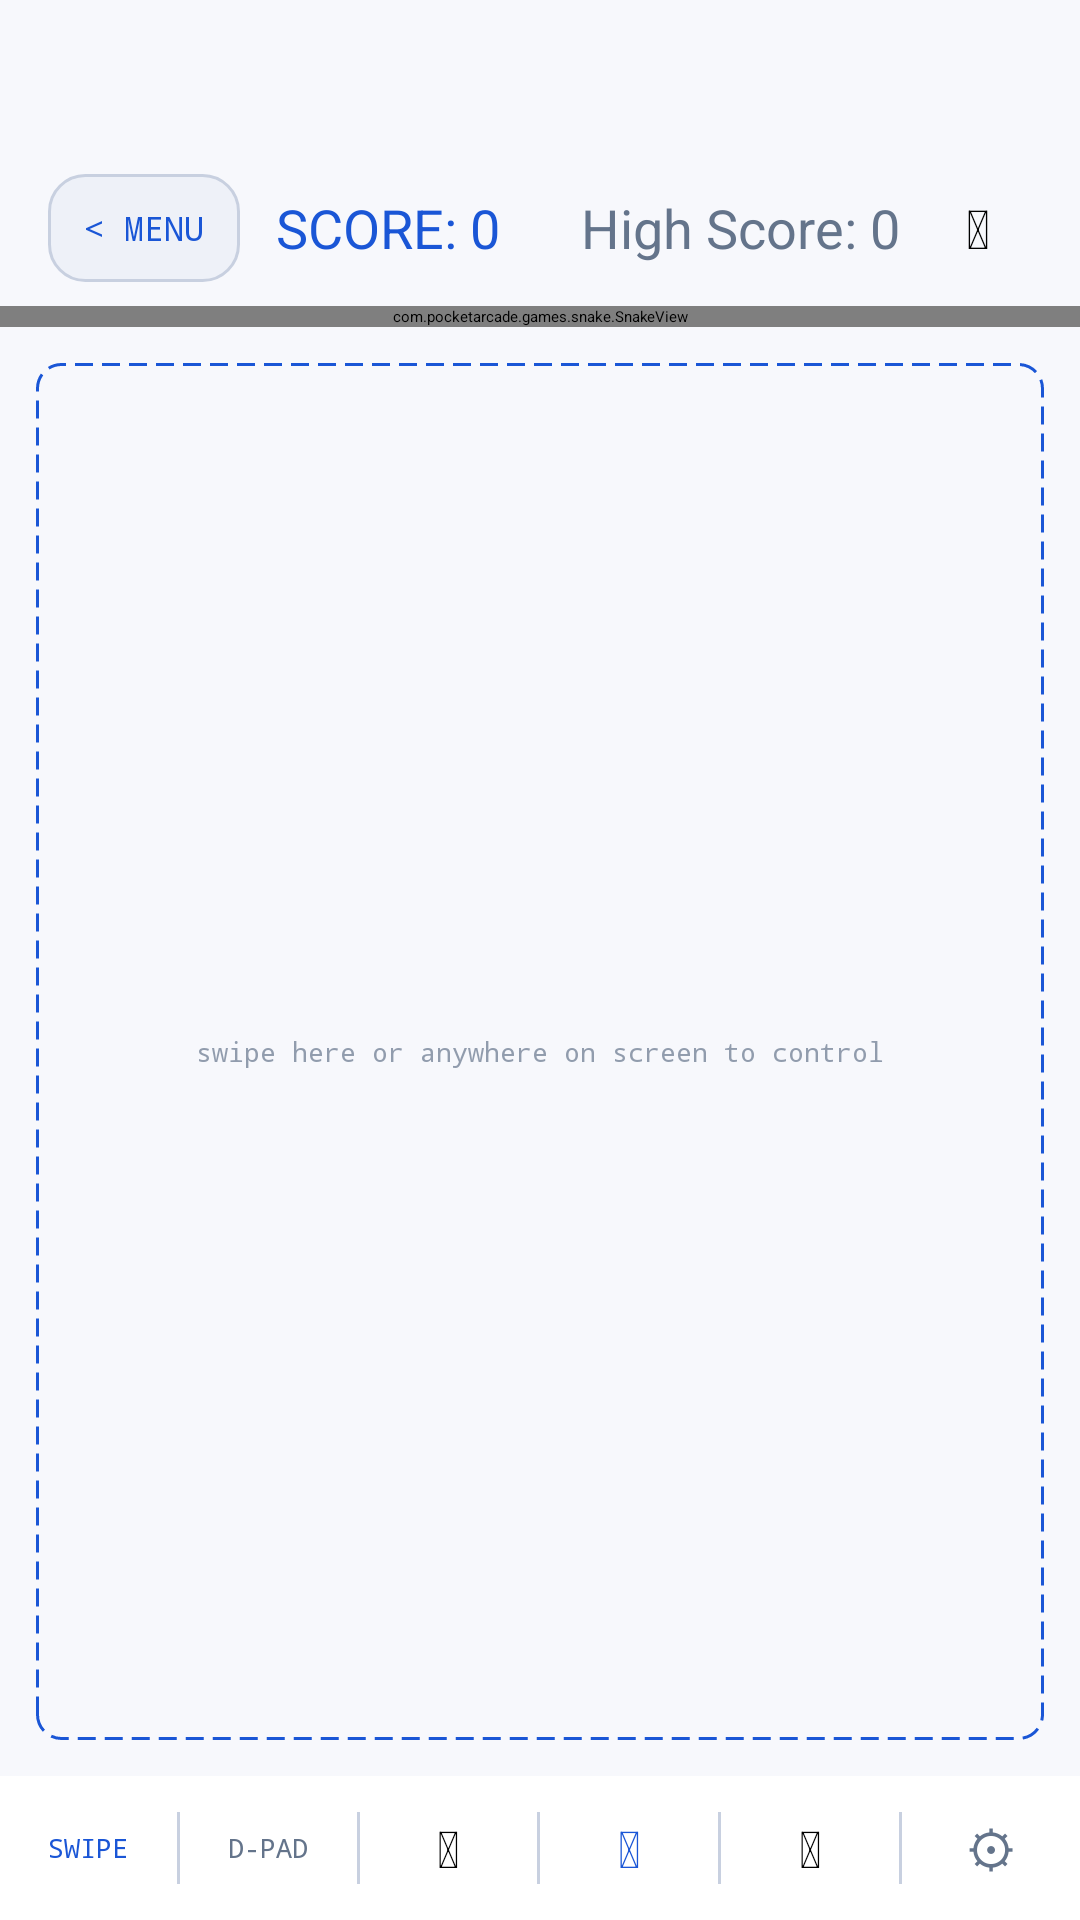

Android layout source for this screen:
<!-- AndroidManifest.xml: application theme Theme.PixelParlor -->
<!-- res/layout/activity_snake.xml -->
<?xml version="1.0" encoding="utf-8"?>
<LinearLayout xmlns:android="http://schemas.android.com/apk/res/android"
    android:layout_width="match_parent"
    android:layout_height="match_parent"
    android:background="@color/bg"
    android:orientation="vertical">

    
    <FrameLayout
        android:id="@+id/adContainer"
        android:layout_width="match_parent"
        android:layout_height="50dp"
        android:background="@drawable/bg_ad_banner" />

    
    <LinearLayout
        android:layout_width="match_parent"
        android:layout_height="wrap_content"
        android:orientation="horizontal"
        android:paddingHorizontal="16dp"
        android:paddingVertical="8dp">

        <TextView
            android:id="@+id/btnBack"
            android:layout_width="wrap_content"
            android:layout_height="36dp"
            android:text="&lt; MENU"
            android:textColor="@color/accent_blue"
            android:textSize="11sp"
            android:fontFamily="monospace"
            android:gravity="center"
            android:paddingHorizontal="12dp"
            android:background="@drawable/bg_game_tile"
            android:clickable="true"
            android:focusable="true"
            android:layout_marginEnd="12dp"
            android:layout_gravity="center_vertical" />

        <TextView
            android:id="@+id/tvScore"
            android:layout_width="0dp"
            android:layout_height="wrap_content"
            android:layout_weight="1"
            android:text="SCORE: 0"
            android:textColor="@color/accent_blue"
            android:textSize="18sp"
            android:fontFamily="sans-serif" />

        <TextView
            android:id="@+id/tvHighScore"
            android:layout_width="wrap_content"
            android:layout_height="wrap_content"
            android:text="High Score: 0"
            android:textColor="@color/muted"
            android:textSize="18sp"
            android:fontFamily="sans-serif" />

        <TextView
            android:id="@+id/btnLeaderboard"
            android:layout_width="36dp"
            android:layout_height="36dp"
            android:layout_marginStart="8dp"
            android:text="&#127942;"
            android:textSize="18sp"
            android:gravity="center"
            android:clickable="true"
            android:focusable="true" />
    </LinearLayout>

    
    <FrameLayout
        android:id="@+id/gameWrapper"
        android:layout_width="match_parent"
        android:layout_height="wrap_content">

        <com.pocketarcade.games.snake.SnakeView
            android:id="@+id/snakeView"
            android:layout_width="match_parent"
            android:layout_height="wrap_content" />

        <Button
            android:id="@+id/btnRestart"
            android:layout_width="160dp"
            android:layout_height="48dp"
            android:layout_gravity="bottom|center_horizontal"
            android:layout_marginBottom="16dp"
            android:text="RESTART"
            android:fontFamily="monospace"
            android:textSize="14sp"
            android:textAllCaps="false"
            android:background="@drawable/bg_restart_btn"
            android:textColor="@android:color/white"
            android:visibility="gone" />
    </FrameLayout>

    
    <FrameLayout
        android:id="@+id/controlZone"
        android:layout_width="match_parent"
        android:layout_height="0dp"
        android:layout_weight="1">

        
        <FrameLayout
            android:id="@+id/swipeZoneContainer"
            android:layout_width="match_parent"
            android:layout_height="match_parent"
            android:layout_margin="12dp"
            android:background="@drawable/bg_swipe_zone"
            android:visibility="visible">

            <TextView
                android:layout_width="wrap_content"
                android:layout_height="wrap_content"
                android:layout_gravity="center"
                android:text="swipe here or anywhere on screen to control"
                android:textColor="@color/muted"
                android:textSize="9sp"
                android:fontFamily="monospace"
                android:gravity="center"
                android:alpha="0.7" />
        </FrameLayout>

        
        <com.pocketarcade.games.snake.SnakeDpadZoneView
            android:id="@+id/dpadZone"
            android:layout_width="match_parent"
            android:layout_height="match_parent"
            android:layout_margin="12dp"
            android:clickable="true"
            android:focusable="true"
            android:visibility="gone" />
    </FrameLayout>

    
    <LinearLayout
        android:id="@+id/controlBar"
        android:layout_width="match_parent"
        android:layout_height="48dp"
        android:orientation="horizontal"
        android:background="@color/surface"
        android:gravity="center_vertical">

        <TextView
            android:id="@+id/btnSwipeMode"
            android:layout_width="0dp"
            android:layout_height="match_parent"
            android:layout_weight="1"
            android:gravity="center"
            android:text="SWIPE"
            android:textSize="9sp"
            android:fontFamily="monospace"
            android:textColor="@color/accent_blue"
            android:clickable="true"
            android:focusable="true" />

        <View
            android:layout_width="1dp"
            android:layout_height="24dp"
            android:background="@color/border" />

        <TextView
            android:id="@+id/btnDpadMode"
            android:layout_width="0dp"
            android:layout_height="match_parent"
            android:layout_weight="1"
            android:gravity="center"
            android:text="D-PAD"
            android:textSize="9sp"
            android:fontFamily="monospace"
            android:textColor="@color/muted"
            android:clickable="true"
            android:focusable="true" />

        <View
            android:layout_width="1dp"
            android:layout_height="24dp"
            android:background="@color/border" />

        <TextView
            android:id="@+id/btnLightMode"
            android:layout_width="0dp"
            android:layout_height="match_parent"
            android:layout_weight="1"
            android:gravity="center"
            android:text="&#127769;"
            android:textSize="17sp"
            android:clickable="true"
            android:focusable="true" />

        <View
            android:layout_width="1dp"
            android:layout_height="24dp"
            android:background="@color/border" />

        <TextView
            android:id="@+id/btnHaptics"
            android:layout_width="0dp"
            android:layout_height="match_parent"
            android:layout_weight="1"
            android:gravity="center"
            android:text="&#128243;"
            android:textSize="17sp"
            android:textColor="@color/accent_blue"
            android:clickable="true"
            android:focusable="true" />

        <View
            android:layout_width="1dp"
            android:layout_height="24dp"
            android:background="@color/border" />

        <TextView
            android:id="@+id/btnSound"
            android:layout_width="0dp"
            android:layout_height="match_parent"
            android:layout_weight="1"
            android:gravity="center"
            android:text="&#128266;"
            android:textSize="17sp"
            android:clickable="true"
            android:focusable="true" />

        <View
            android:layout_width="1dp"
            android:layout_height="24dp"
            android:background="@color/border" />

        <TextView
            android:id="@+id/btnSettings"
            android:layout_width="0dp"
            android:layout_height="match_parent"
            android:layout_weight="1"
            android:gravity="center"
            android:text="&#9881;"
            android:textColor="@color/muted"
            android:textSize="17sp"
            android:clickable="true"
            android:focusable="true" />

    </LinearLayout>

</LinearLayout>
<!-- resources referenced by this layout -->
<resources>
  <color name="accent_blue">#1a56d6</color>
  <color name="bg">#f7f8fc</color>
  <color name="border">#c8d0e0</color>
  <color name="muted">#64748b</color>
  <color name="surface">#ffffff</color>
  <!-- drawable bg_game_tile (drawable) -->
  <?xml version="1.0" encoding="utf-8"?>
  <shape xmlns:android="http://schemas.android.com/apk/res/android"
      android:shape="rectangle">
      <solid android:color="@color/card" />
      <stroke android:width="1dp" android:color="@color/border" />
      <corners android:radius="12dp" />
  </shape>
  <!-- drawable bg_restart_btn (drawable) -->
  <?xml version="1.0" encoding="utf-8"?>
  <ripple xmlns:android="http://schemas.android.com/apk/res/android"
      android:color="#50ffffff">
      <item android:id="@android:id/mask">
          <shape android:shape="rectangle">
              <solid android:color="@android:color/white" />
              <corners android:radius="8dp" />
          </shape>
      </item>
      <item>
          <shape android:shape="rectangle">
              <solid android:color="@color/accent_blue" />
              <corners android:radius="8dp" />
          </shape>
      </item>
  </ripple>
  <!-- drawable bg_swipe_zone (drawable) -->
  <?xml version="1.0" encoding="utf-8"?>
  <shape xmlns:android="http://schemas.android.com/apk/res/android"
      android:shape="rectangle">
      <stroke
          android:width="1dp"
          android:color="@color/accent_blue"
          android:dashWidth="6dp"
          android:dashGap="3dp" />
      <corners android:radius="8dp" />
  </shape>
  <style name="Theme.PixelParlor" parent="Theme.MaterialComponents.DayNight.NoActionBar">
          <item name="colorPrimary">@color/accent_blue</item>
          <item name="colorPrimaryVariant">@color/surface</item>
          <item name="colorOnPrimary">@color/color_on_accent</item>
          <item name="colorSecondary">@color/accent_red</item>
          <item name="colorOnSecondary">@color/color_on_accent</item>
          <item name="android:colorBackground">@color/bg</item>
          <item name="android:windowBackground">@color/bg</item>
          <item name="android:statusBarColor">@color/bg</item>
          <item name="android:navigationBarColor">@color/bg</item>
          
          <item name="android:windowLightStatusBar">false</item>
      </style>
  <color name="card">#eef1f8</color>
  <color name="color_on_accent">#ffffff</color>
  <color name="accent_red">#c0392b</color>
</resources>
